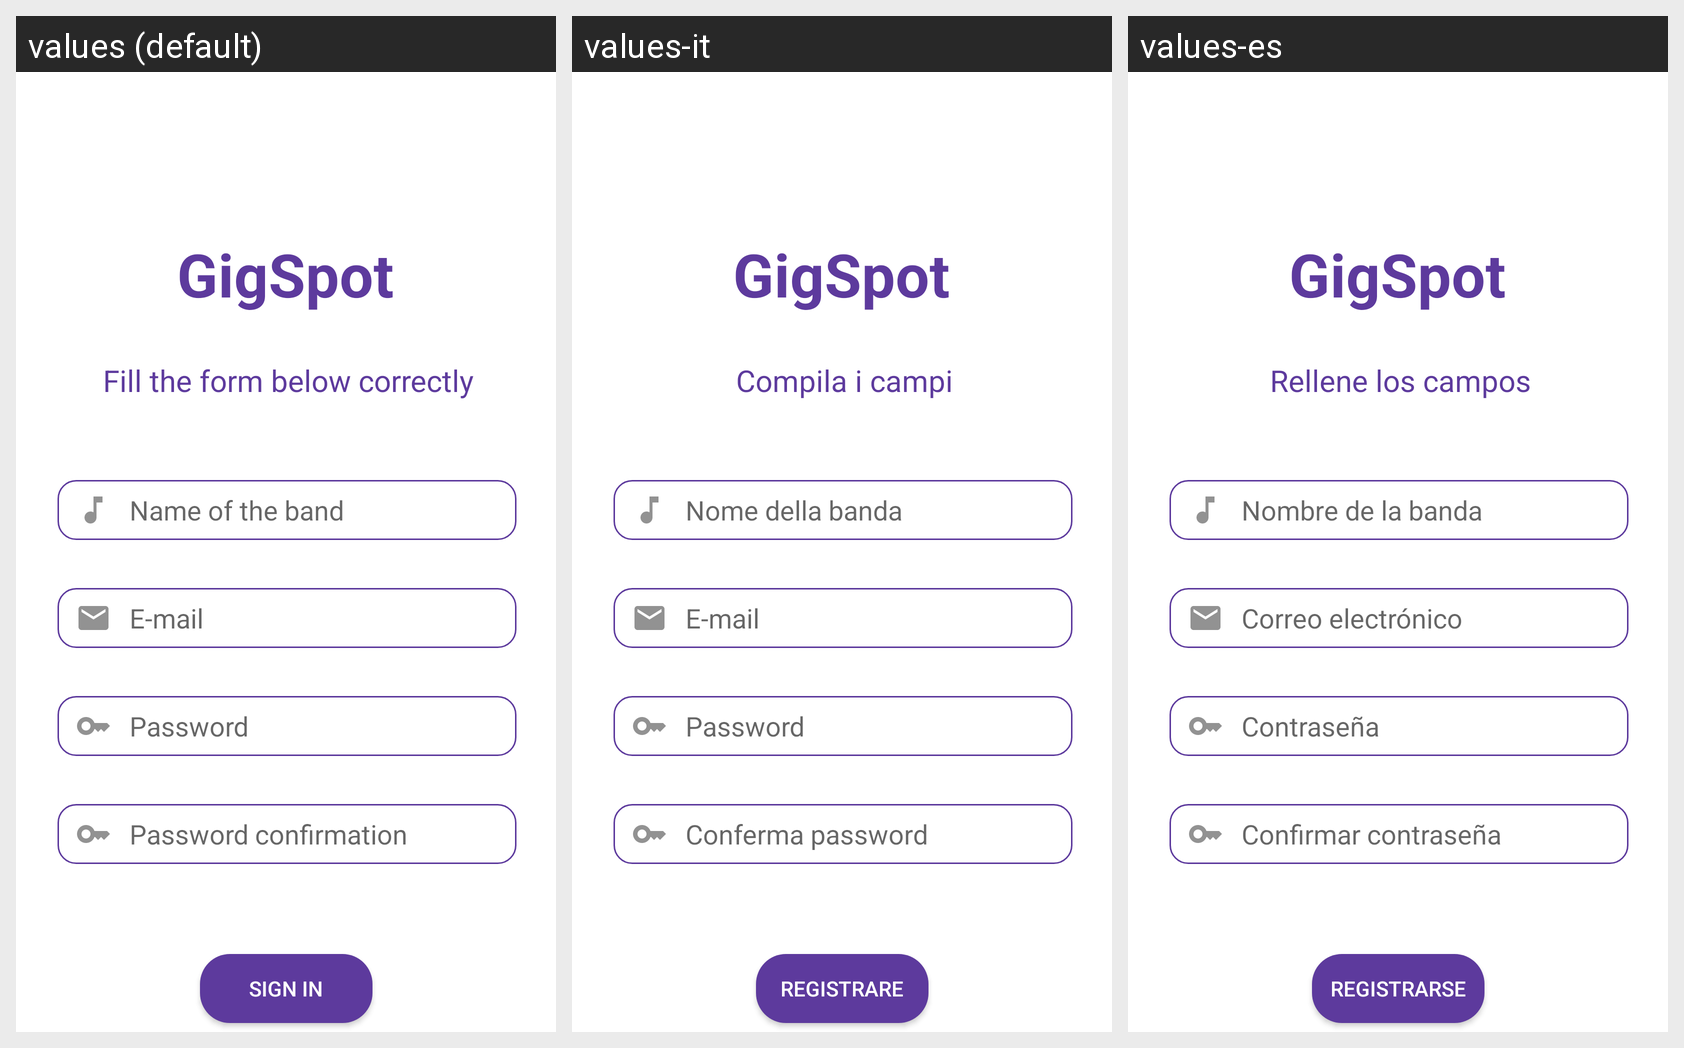

Here is an Android app screen in its default locale and in the app's own translations. Write out the translated-string differences for the strings that appear on this screen.
Android screen res/layout/activity_register_band.xml rendered under 3 locales, left to right: values (default), values-it, values-es. Device: Nexus 5 (rendered at 1080×1920; each locale shown at half size, 540×960, under a caption strip naming it); theme Theme.MyApplication.
Strings drawn on this screen, with the default value and each locale's value (text and hints the layout hard-codes, and strings that could not be matched under every locale, appear in the picture but are not listed):

bandNameR
  values: Name of the band
  values-it: Nome della banda
  values-es: Nombre de la banda

sing_in
  values: Sign in
  values-it: Registrare
  values-es: Registrarse

password
  values: Password
  values-it: Password
  values-es: Contraseña

gigspot
  values: GigSpot
  values-it: GigSpot
  values-es: GigSpot

instructionsRegister
  values: Fill the form below correctly
  values-it: Compila i campi
  values-es: Rellene los campos

passwordRconf
  values: Password confirmation
  values-it: Conferma password
  values-es: Confirmar contraseña

emailR
  values: E-mail
  values-it: E-mail
  values-es: Correo electrónico
